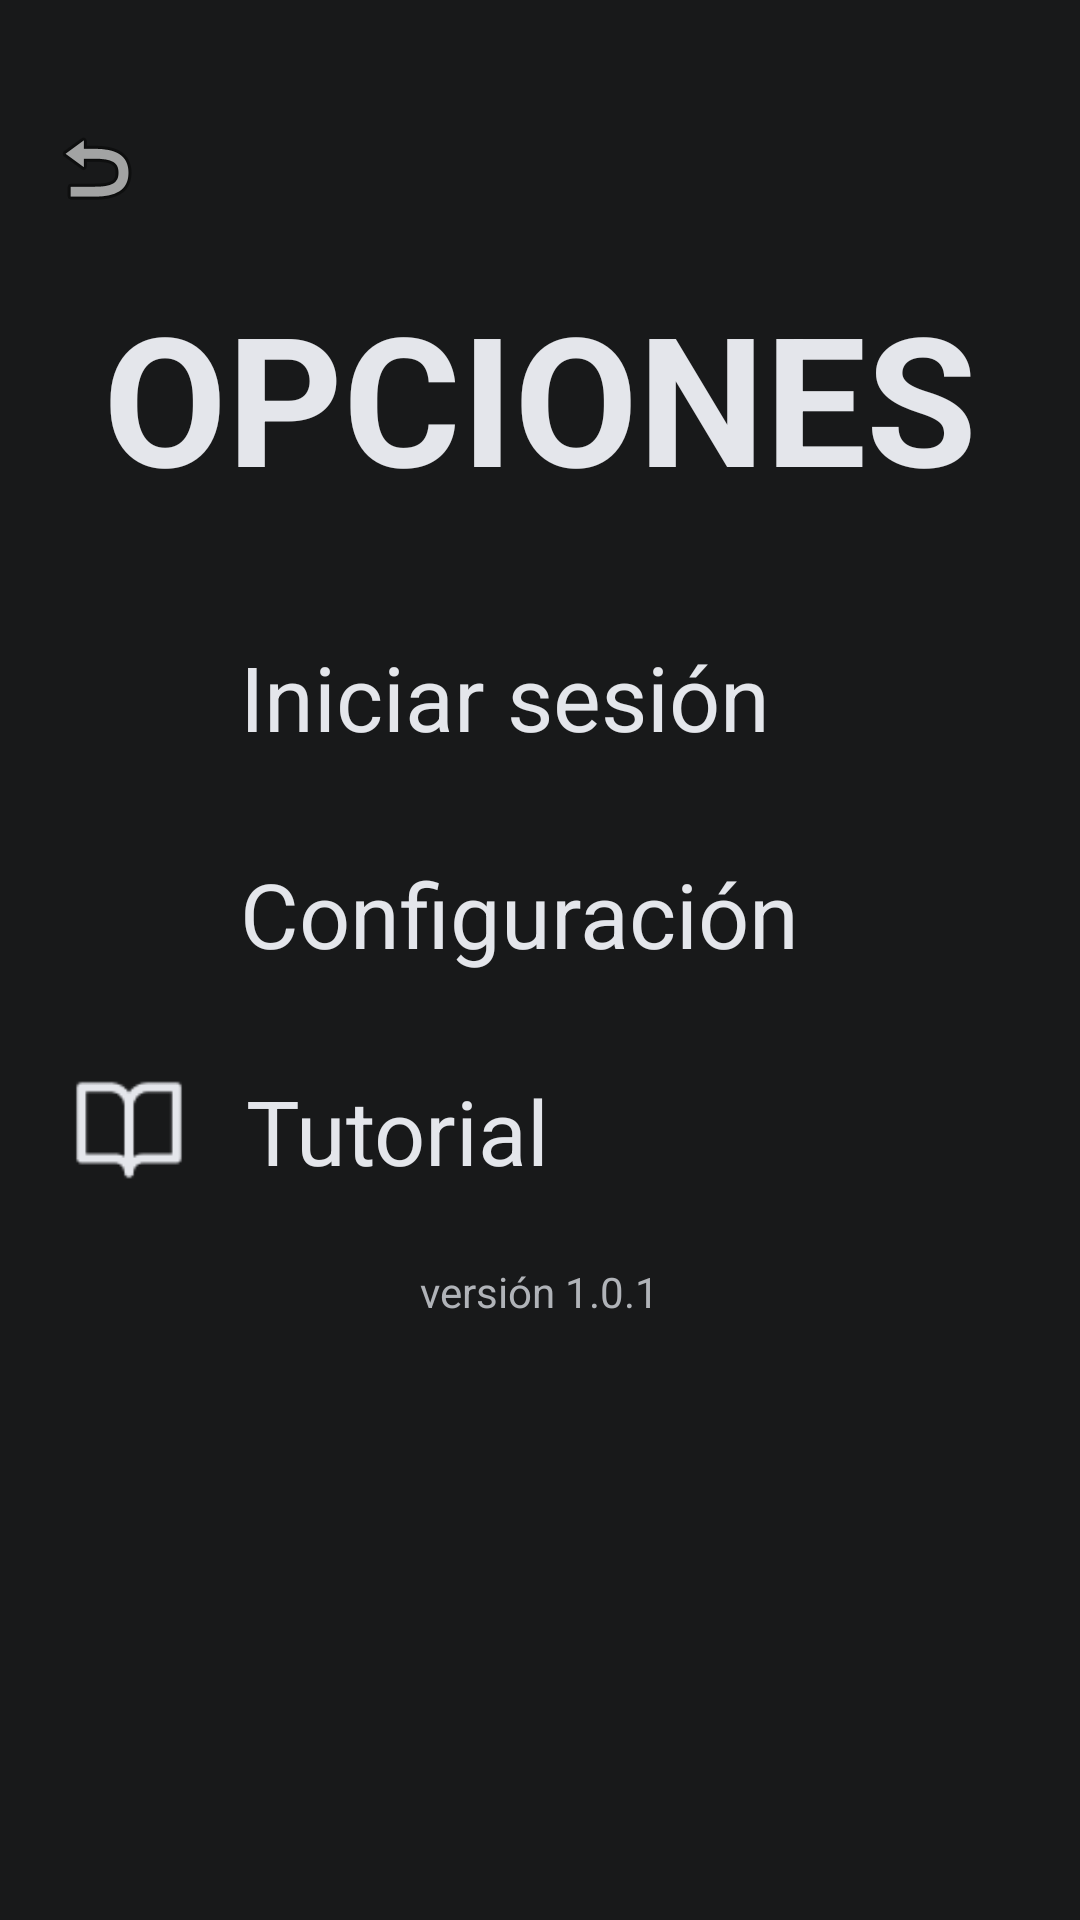

Here is an Android app screen rendered from its layout file. Give the layout XML and the strings, colors and styles it references.
<!-- AndroidManifest.xml: application theme LightTheme -->
<!-- res/layout/opciones.xml -->
<LinearLayout xmlns:android="http://schemas.android.com/apk/res/android"
    xmlns:app="http://schemas.android.com/apk/res-auto"
    android:layout_width="match_parent"
    android:layout_height="match_parent"
    android:background="@color/background"
    android:gravity="center_horizontal"
    android:orientation="vertical"
    android:padding="16dp">

    
    <ImageButton
        android:id="@+id/imageButton4"
        android:layout_width="70dp"
        android:layout_height="72dp"
        android:layout_alignParentStart="true"
        android:layout_alignParentTop="true"
        android:layout_alignParentEnd="true"
        android:layout_marginStart="2dp"
        android:layout_marginTop="4dp"
        android:layout_marginEnd="150dp"
        android:background="#004A5768"
        app:srcCompat="@android:drawable/ic_menu_revert" />

    <TextView
        android:id="@+id/title"
        android:layout_width="wrap_content"
        android:layout_height="wrap_content"
        android:layout_marginBottom="32dp"
        android:text="OPCIONES"
        android:textColor="@color/primaryText"
        android:textSize="60sp"
        android:textStyle="bold" />

    
    <LinearLayout
        android:id="@+id/btn_iniciar_sesion"
        android:layout_width="match_parent"
        android:layout_height="wrap_content"
        android:layout_marginBottom="16dp"
        android:background="?attr/selectableItemBackground"
        android:gravity="center_vertical"
        android:orientation="horizontal"
        android:padding="8dp">

        <ImageView
            android:layout_width="40dp"
            android:layout_height="40dp"
            android:layout_marginEnd="16dp"
            android:src="@drawable/usuario"
            app:tint="@color/primaryText" />

        <TextView
            android:layout_width="wrap_content"
            android:layout_height="wrap_content"
            android:text="Iniciar sesión"
            android:textColor="@color/primaryText"
            android:textSize="30sp" />
    </LinearLayout>

    
    <LinearLayout
        android:id="@+id/btn_configuracion"
        android:layout_width="match_parent"
        android:layout_height="wrap_content"
        android:layout_marginBottom="16dp"
        android:background="?attr/selectableItemBackground"
        android:gravity="center_vertical"
        android:orientation="horizontal"
        android:padding="8dp">

        <ImageView
            android:layout_width="40dp"
            android:layout_height="40dp"
            android:layout_marginEnd="16dp"
            android:src="@drawable/engranaje"
            app:tint="@color/primaryText" />

        <TextView
            android:layout_width="wrap_content"
            android:layout_height="wrap_content"
            android:text="Configuración"
            android:textColor="@color/primaryText"
            android:textSize="30sp" />
    </LinearLayout>

    
    <LinearLayout
        android:layout_width="match_parent"
        android:layout_height="wrap_content"
        android:layout_marginBottom="16dp"
        android:background="?attr/selectableItemBackground"
        android:gravity="center_vertical"
        android:orientation="horizontal"
        android:padding="8dp">

        <ImageView
            android:layout_width="38dp"
            android:layout_height="38dp"
            android:layout_marginEnd="20dp"
            android:src="@drawable/libro"
            app:tint="@color/primaryText" />

        <TextView
            android:layout_width="wrap_content"
            android:layout_height="wrap_content"
            android:text="Tutorial"
            android:textColor="@color/primaryText"
            android:textSize="30sp" />
    </LinearLayout>

    
    <TextView
        android:id="@+id/version"
        android:layout_width="wrap_content"
        android:layout_height="wrap_content"
        android:layout_gravity="center_horizontal"
        android:text="versión 1.0.1"
        android:textColor="@color/secondaryText"
        android:textSize="14sp" />

</LinearLayout>
<!-- resources referenced by this layout -->
<resources>
  <color name="background">#18191A</color>
  <color name="primaryText">#E4E6EB</color>
  <color name="secondaryText">#B0B3B8</color>
  <!-- drawable libro: png bitmap (drawable, 696 bytes) -->
  <style name="LightTheme" parent="Theme.AppCompat.DayNight.NoActionBar">
          
          <item name="colorPrimary">@color/primary_light</item>
          <item name="colorOnPrimary">@color/on_background_light</item>
          <item name="colorOnBackground">@color/text_light</item>
          <item name="cardBackgroundColor">#666565</item>
  
          
          <item name="android:windowBackground">@color/background_light</item>
          <item name="android:textColorPrimary">@color/text_light</item>
          <item name="android:textColorSecondary">@color/secondaryText</item>
          <item name="android:colorAccent">@color/blue</item>
          <item name="android:button">@color/button</item>
          <item name="android:navigationBarColor">@color/background_light</item>
          <item name="android:statusBarColor">@color/primary_light</item>
      </style>
  <color name="primary_light">#FFFFFF</color>
  <color name="on_background_light">#000000</color>
  <color name="text_light">#000000</color>
  <color name="background_light">#FFFFFF</color>
  <color name="blue">#2196F3</color>
  <color name="button">#009688</color>
</resources>
